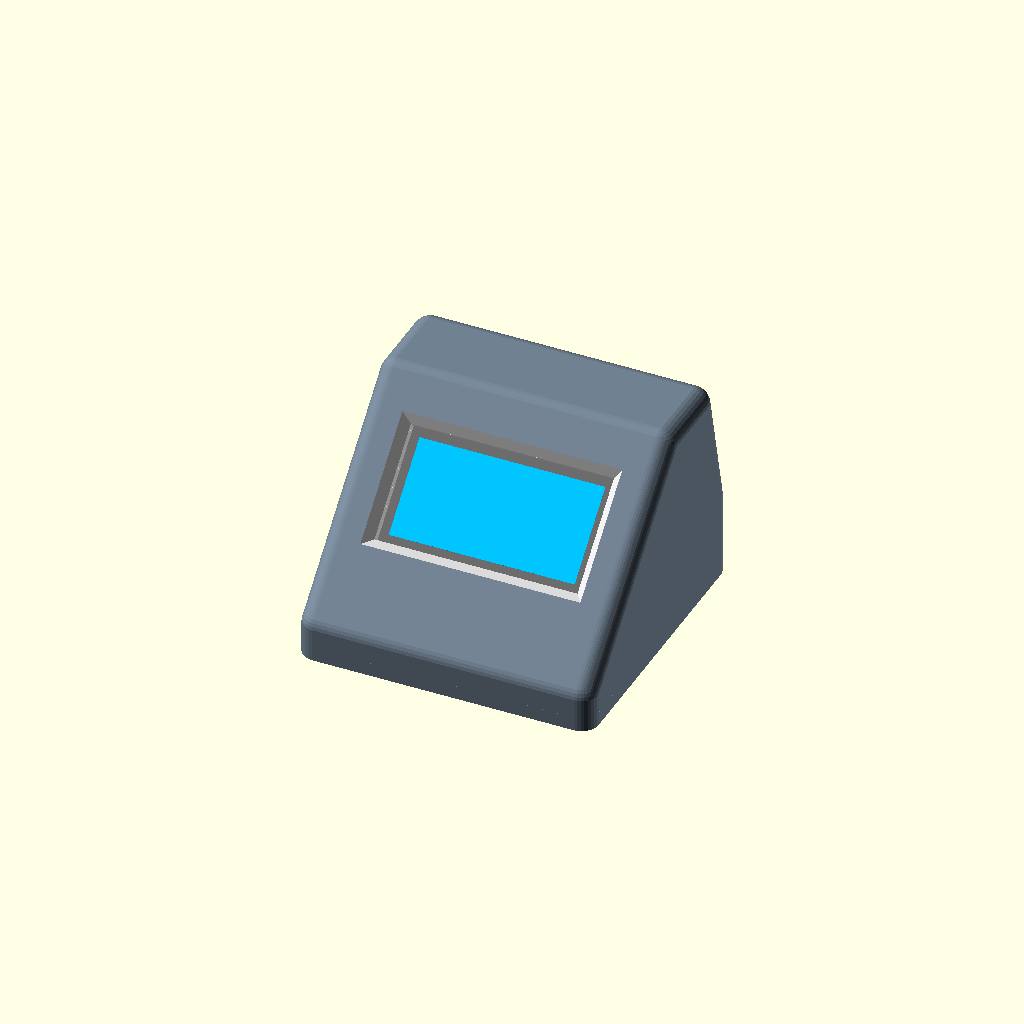
Cell 1: the model at its default parameters.
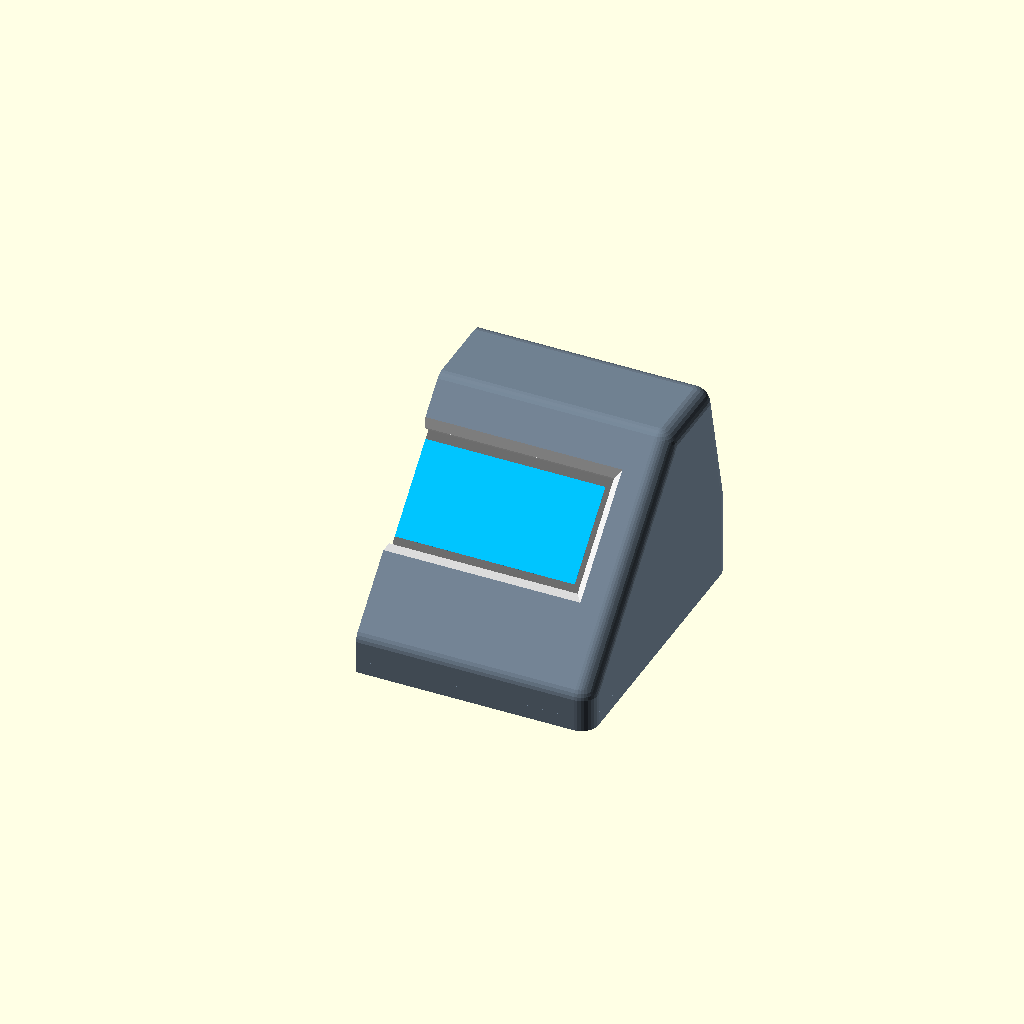
Cell 2: part = "section" (everything else at default).
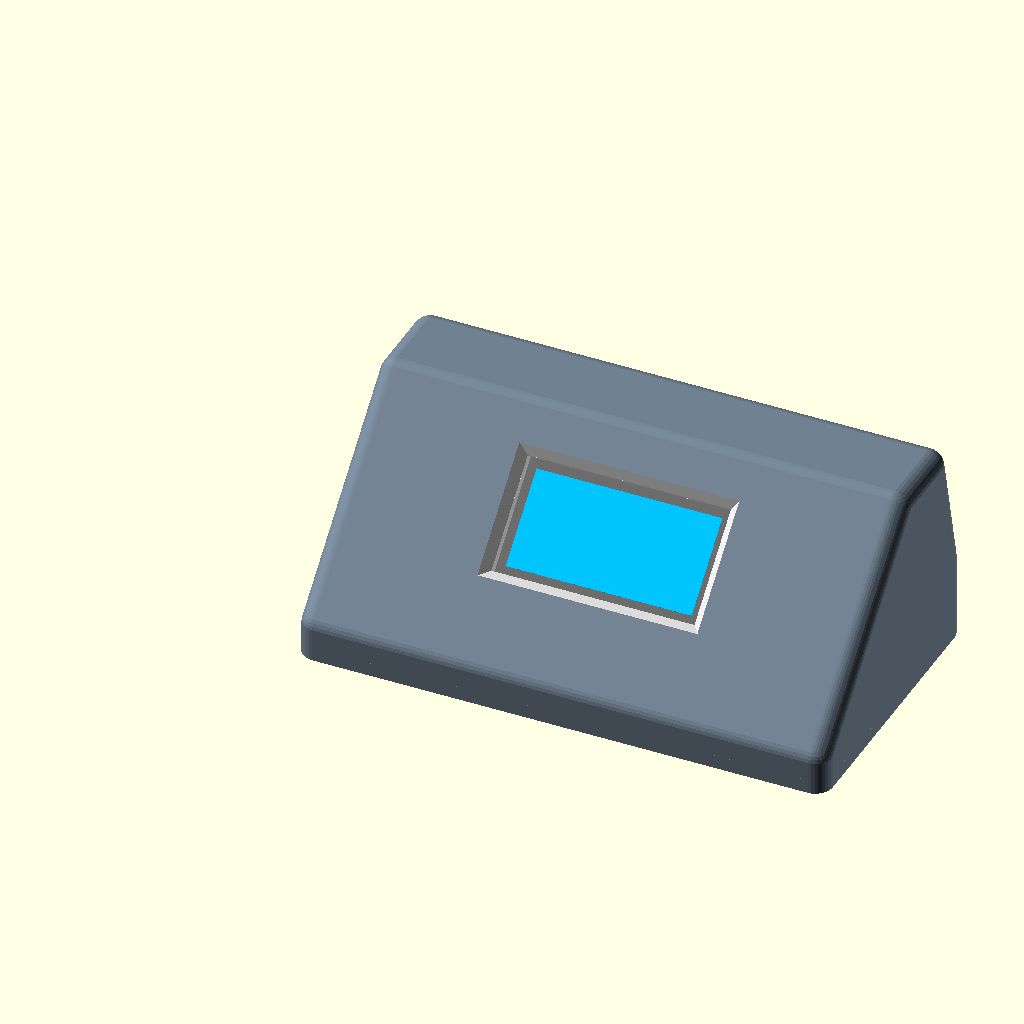
Cell 3 — disp_w set to 54.6, the other parameters unchanged.
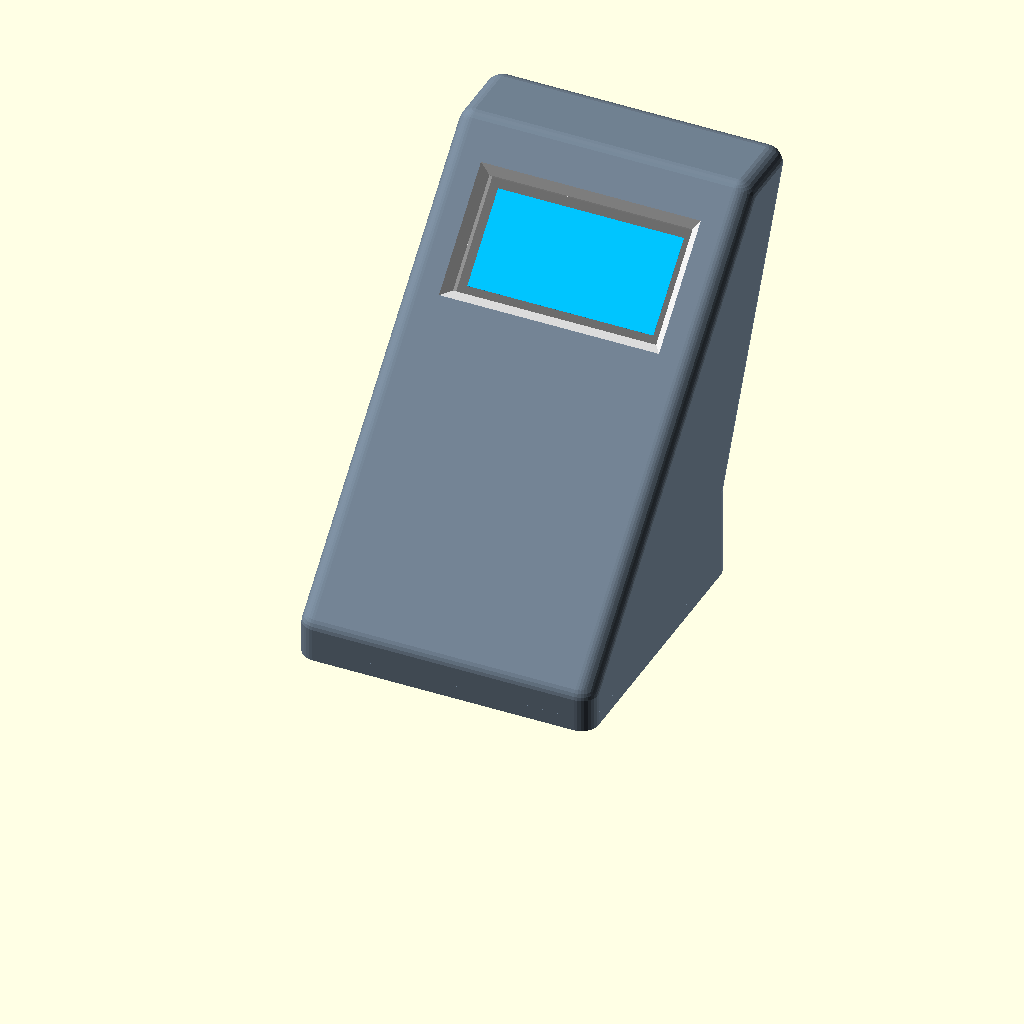
Cell 4: disp_h = 55.6 (everything else at default).
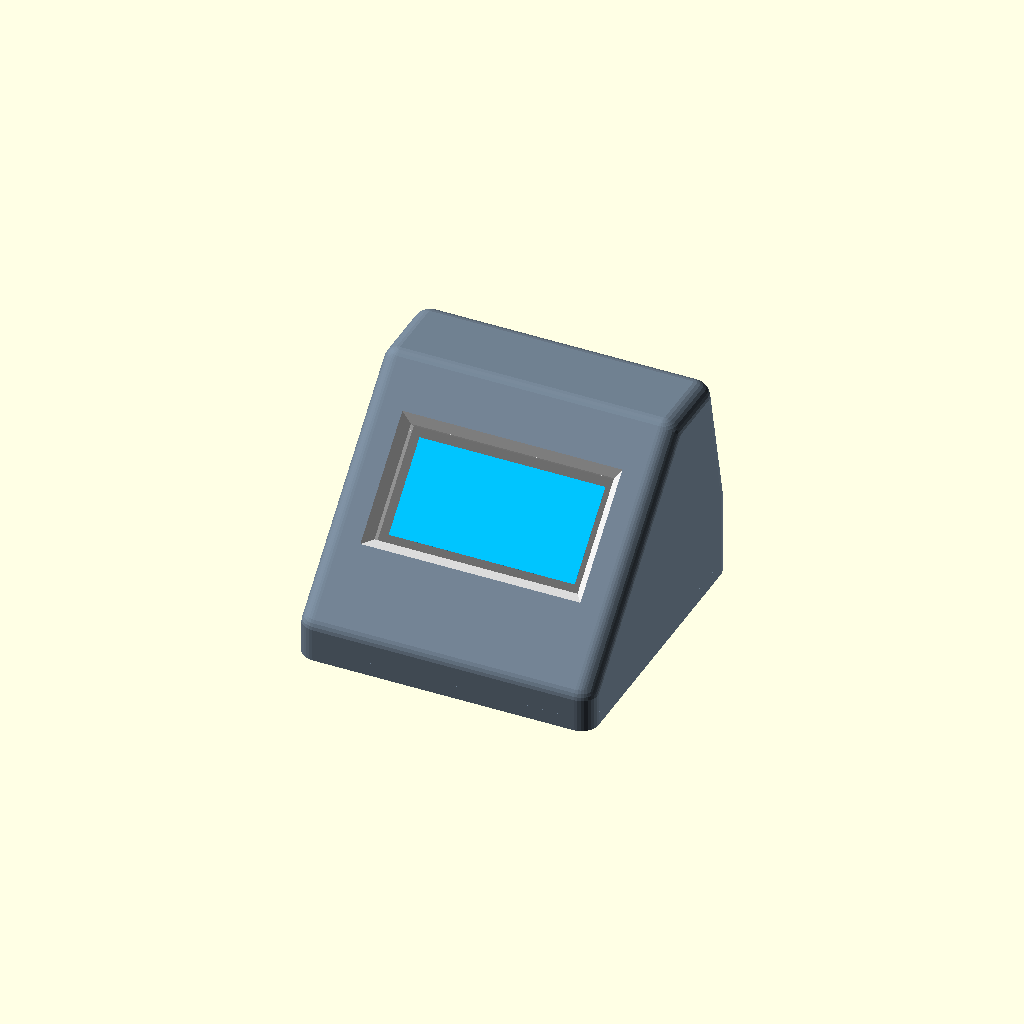
Cell 5 — disp_t set to 2.4, the other parameters unchanged.
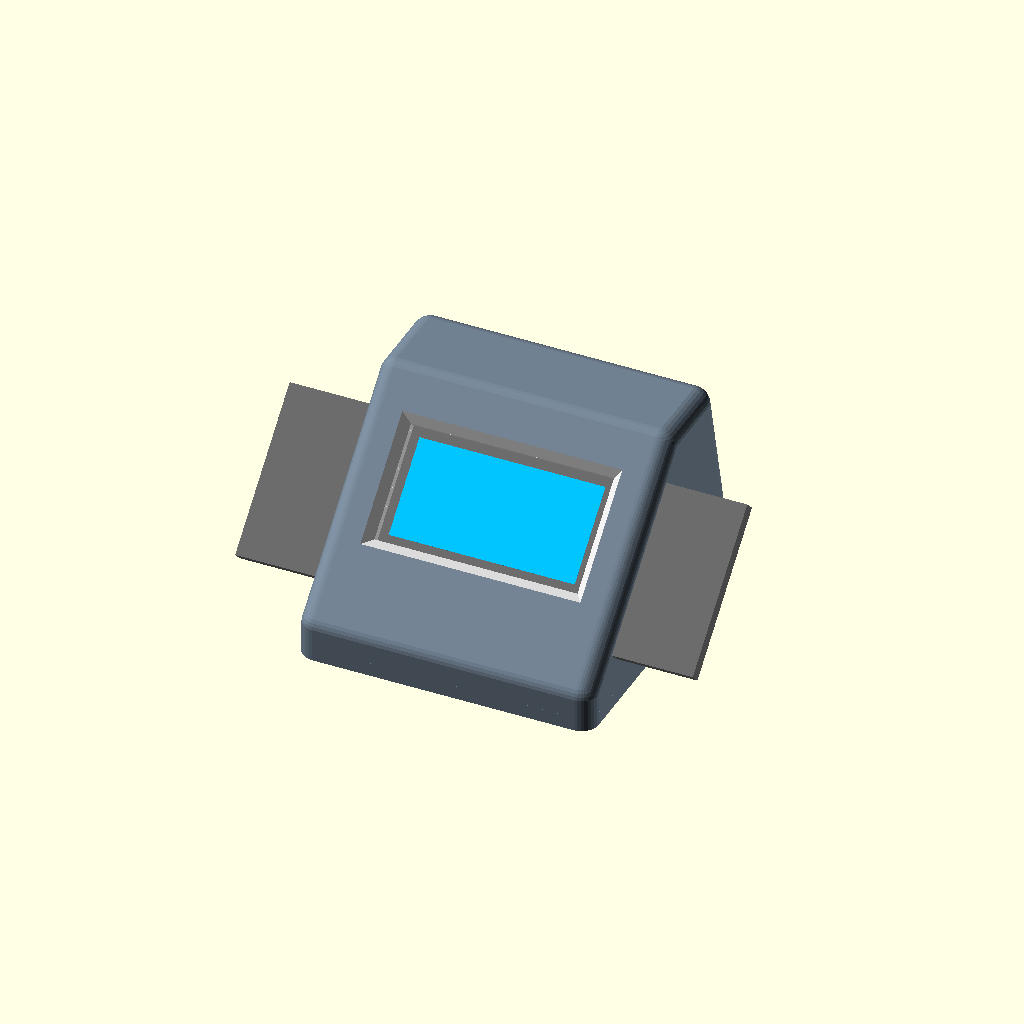
Cell 6 — glass_w set to 53.4, the other parameters unchanged.
All cells are drawn from one camera (rotation 55°, 0°, 25°, orthographic, colour scheme Cornfield), so only the parameter changes between them.
Source of the model, enclosure/coh3-display.scad:
// Desk enclosure for the CoH3 display: a Seeed XIAO ESP32-C6 and a 0.96" SSD1306 module.
//
// Two parts, both printed without supports as they stand here:
//   shell  front with the screen window, sides, top and back; open underneath
//   base   the foot; carries the XIAO and snaps into the shell
//
// The display lies in a pocket behind the front wall. Nothing on the shell grips it: two
// ramps on the base press it against the wall, and two nubs carry it, once the case is
// closed. The case is as small as the two boards allow with the USB-C port at the back.
// Measure your display module before printing: see README.md.

/* [What to show] */
// assembly and section are for looking at; shell, base and fit_test are for printing.
part = "assembly"; // [assembly, section, shell, base, fit_test, clash]

/* [Display module] */
disp_w = 27.3;      // PCB width
disp_h = 27.8;      // PCB height (pins on the upper edge)
disp_t = 1.2;       // PCB thickness
glass_w = 26.7;
glass_h = 19.3;
// Front of the glass to the back of the PCB, measured at a side edge. This includes the
// tape the glass is stuck on with, and decides whether the module fits its rails.
disp_stack = 2.8;
glass_top = 5.3;    // PCB upper edge to glass upper edge
lit_w = 21.7;       // lit area, centred left to right
lit_h = 10.9;
lit_top = 2.1;      // glass upper edge to lit area upper edge

/* [XIAO ESP32-C6] */
xiao_l = 21.0;
xiao_w = 17.8;
xiao_t = 1.2;
usb_w = 9.0;        // USB-C shell
usb_h = 3.2;
usb_out = 1.5;      // how far it sticks out past the PCB
xiao_parts_h = 2.5; // tallest component on top

/* [Case] */
tilt = 45;          // how far the screen leans back, degrees
wall = 2.0;
plate_t = 1.6;      // thickness of the foot
corner_r = 2.0;     // rounding of the outside edges
side_gap = 1.6;     // between the display PCB and each side wall
fit = 0.25;         // clearance around the boards; raise if they do not go in
snap = 0.1;         // clearance of the base in the shell; raise if it is too tight
window_margin = 1.0;
flex_room = 1.0;    // below the display, for the fold of its flex cable
nose_h = 4.5;       // height of the blunt front edge, in place of a thin sharp toe

/* [Hidden] */
$fn = 48;
eps = 0.01;

// ---------------------------------------------------------------------------------------
// Geometry helpers. World: x across, y front to back, z up. "Face" coordinates describe
// things relative to the tilted front wall: n = into the case, v = up the slope.

function face_y(n, v) = n * cos(tilt) + v * sin(tilt);
function face_z(n, v) = -n * sin(tilt) + v * cos(tilt);

// Puts children built with y = n and z = v onto the front wall.
module on_face() {
    rotate([-tilt, 0, 0]) children();
}

disp_n1 = wall + disp_stack + 0.1;    // back of the display PCB
disp_n0 = disp_n1 - disp_t;           // front of the display PCB
rail_n = disp_n1 + 0.3;               // front of the lips that hold it
rail_t = 1.5;
width = disp_w + 2 * side_gap + 2 * wall;
disp_x0 = (width - disp_w) / 2;
// The display starts just above the foot and ends against the roof.
disp_v0 = (plate_t + flex_room + disp_n1 * sin(tilt)) / cos(tilt);
disp_v1 = disp_v0 + disp_h + fit;

height = face_z(disp_n0, disp_v1) + 0.1 + wall;
face_len = height / cos(tilt);

xiao_x = width / 2;
xiao_z0 = plate_t + 1.2;              // underside, lifted clear of solder joints
xiao_z1 = xiao_z0 + xiao_t;
// The XIAO goes as far under the leaning display as the parts on the display's back allow:
// neither the front of its cradle nor its own components may touch them.
cradle_h = xiao_z1 + 1.2;
xiao_y0 = (disp_n1 + 1.5) / cos(tilt) + 0.3
    + max(cradle_h * tan(tilt) + 1.2 + fit, (xiao_z1 + xiao_parts_h) * tan(tilt) - 0.5);
xiao_y1 = xiao_y0 + xiao_l;           // USB end of the PCB, against the back wall
depth = xiao_y1 + 0.1 + wall;

usb_gap = 0.4;
snap_rim_h = 4.2;
snap_z = plate_t + 2.8;
// The rims start behind the display rails, which lean back over the base.
snap_y0 = (rail_n + rail_t + (plate_t + snap_rim_h) * sin(tilt)) / cos(tilt) + 0.6;
snap_y1 = depth - wall - 1;

// The back wall is upright as far as the USB port needs it, then leans in towards the top
// of the display, which leaves room for the wires but little else.
back_knee_z = xiao_z1 + usb_h + usb_gap + 2.5;
roof_y1 = face_y(rail_n + rail_t, disp_v1) + 3 + wall;

// Side view of the whole case. `below` continues it under the foot.
module profile(below = 0) {
    nose_y = nose_h * tan(tilt);
    polygon([
        [nose_y, -below],
        [nose_y, nose_h],
        [face_len * sin(tilt), height],
        [roof_y1, height],
        [depth, back_knee_z],
        [depth, -below],
    ]);
}

// The outside: the profile across the full width, with every edge rounded except those of
// the foot, which stays flat and sharp so that it prints cleanly.
module body() {
    intersection() {
        minkowski() {
            across(corner_r, width - corner_r) offset(delta = -corner_r) profile(below = 10);
            sphere(r = corner_r, $fn = 32);
        }
        translate([-1, -20, 0]) cube([width + 2, depth + 40, height + 1]);
    }
}

// Extrudes a side-view shape across x from x0 to x1.
module across(x0, x1) {
    translate([x0, 0, 0]) rotate([90, 0, 90]) linear_extrude(x1 - x0) children();
}

// The hollow inside, optionally grown a little into the walls so that parts joined to
// them overlap instead of merely touching.
module cavity(grow = 0) {
    across(wall - grow, width - wall + grow) offset(delta = grow - wall) profile();
}

module mirror_x() {
    children();
    translate([width, 0, 0]) mirror([1, 0, 0]) children();
}

// ---------------------------------------------------------------------------------------
// Shell

module window() {
    w = lit_w + 2 * window_margin;
    h = lit_h + 2 * window_margin;
    v_top = disp_v0 + disp_h - glass_top - lit_top + window_margin;
    on_face() translate([width / 2, 0, v_top - h / 2]) {
        cube([w, 3 * wall, h], center = true);
        // Opens out towards the viewer, so the edge does not shade the screen.
        hull() {
            translate([0, wall / 2, 0]) cube([w, eps, h], center = true);
            translate([0, -eps, 0]) cube([w + wall, eps, h + wall], center = true);
        }
    }
}

// One of the two guides that keep the display from moving sideways. They end level with
// the back of its PCB, so the display can simply be laid in from behind.
module rail() {
    on_face() translate([0, 0, -10]) cube([disp_x0 - fit, disp_n1, face_len + 20]);
}

module usb_notch() {
    w = usb_w + 2 * usb_gap;
    translate([xiao_x - w / 2, depth - wall - 1, -1]) cube([w, wall + 2, xiao_z1 + usb_h + usb_gap + 1]);
}

module snap_groove() {
    // A touch above the ridge, so the ridge bears on its lower flank and pulls the shell down.
    translate([wall + 0.1, (snap_y0 + snap_y1) / 2, snap_z + 0.05]) rotate([90, 0, 0])
        cylinder(r = 0.75, h = snap_y1 - snap_y0 - 6, center = true);
}

module shell() {
    difference() {
        union() {
            difference() {
                body();
                cavity();
                // Open underneath.
                translate([0, 0, -wall - 1]) cavity();
            }
            intersection() {
                mirror_x() rail();
                cavity(0.5);
            }
        }
        // It stands on the base plate.
        translate([-1, -1, -10]) cube([width + 2, depth + 2, 10 + plate_t]);
        window();
        usb_notch();
        mirror_x() snap_groove();
        // A place to get a fingernail under the shell when opening it.
        translate([-1, depth / 2 - 5, plate_t - eps]) cube([wall, 10, 0.8]);
    }
}

// ---------------------------------------------------------------------------------------
// Base

module snap_rim() {
    x = wall + snap;
    // Solid, with a buttress on the inside: printed upright, a thin rim would snap off along
    // its layers. It does not bend; the shell's side walls spring out over the ridge instead.
    translate([x, snap_y0, plate_t - eps]) hull() {
        cube([2.0, snap_y1 - snap_y0, snap_rim_h]);
        cube([3.5, snap_y1 - snap_y0, 0.4]);
    }
    // The ridge that clicks into the groove of the shell.
    translate([x + 0.05, (snap_y0 + snap_y1) / 2, snap_z]) rotate([90, 0, 0])
        cylinder(r = 0.7, h = snap_y1 - snap_y0 - 8, center = true);
}

// One of the two ramps that hold the display against the front wall. They overlap the
// outer 2 mm of the back of its PCB and are solid wedges, so there is nothing to snap off.
module display_ramp() {
    x0 = wall + 0.4;
    back = (disp_n1 + 0.25) / cos(tilt);
    z1 = min(plate_t + 11, height - wall - 3);
    y0 = back + plate_t * tan(tilt);
    y1 = back + z1 * tan(tilt);
    translate([x0, 0, 0]) rotate([90, 0, 90]) linear_extrude(disp_x0 + 2.0 - x0)
        polygon([[y0, plate_t - eps], [y1, z1], [y1 + 1.5, z1], [y1 + 1.5, plate_t - eps]]);
}

// The display stands on two of these, which leaves the middle free for the fold of the
// flex cable.
module display_post() {
    y0 = face_y(disp_n0, disp_v0) - 0.6;
    y1 = face_y(disp_n1, disp_v0) + 0.3;
    translate([disp_x0 + 1.9, y0, plate_t - eps]) cube([3, y1 - y0, face_z(disp_n1, disp_v0) - 0.1 - plate_t]);
}

module xiao_cradle() {
    half = xiao_w / 2 + fit;
    rail_y0 = xiao_y0 - fit - 1.2;
    // Side rails, with a small bump each that the PCB clicks under.
    for (side = [-1, 1]) translate([xiao_x, 0, 0]) scale([side, 1, 1]) {
        translate([half, rail_y0, plate_t - eps]) cube([1.2, xiao_l - 3, cradle_h - plate_t]);
        translate([half + eps, xiao_y0 + 0.5, xiao_z1 + 0.15]) rotate([-90, 0, 0])
            linear_extrude(3) polygon([[0, 0], [-0.4, -0.4], [0, -1.0]]);
    }
    // Stop at the antenna end.
    translate([xiao_x - half - 1.2, rail_y0, plate_t - eps]) cube([2 * half + 2.4, 1.2, xiao_z1 - plate_t]);
    // The PCB rests on these two, away from the pad rows and their solder joints.
    translate([xiao_x - 5, xiao_y0 - fit - eps, plate_t - eps]) cube([10, 2.5, xiao_z0 - plate_t]);
    translate([xiao_x - 4, xiao_y1 - 3, plate_t - eps]) cube([8, 3 + 0.1, xiao_z0 - plate_t]);
    // Fills the part of the shell's USB opening that is below the connector.
    w = usb_w + 2 * usb_gap - 2 * snap;
    translate([xiao_x - w / 2, depth - wall - eps, plate_t - eps]) cube([w, wall, xiao_z1 - 0.3 - plate_t]);
}

module base() {
    intersection() {
        body();
        translate([-1, -1, 0]) cube([width + 2, depth + 2, plate_t]);
    }
    mirror_x() snap_rim();
    mirror_x() display_post();
    mirror_x() display_ramp();
    xiao_cradle();
}

// ---------------------------------------------------------------------------------------
// The boards, for looking at and for the clash check.

module display_board() {
    on_face() {
        color("darkgreen") translate([disp_x0, disp_n0, disp_v0]) cube([disp_w, disp_t, disp_h]);
        color("dimgray") translate([(width - glass_w) / 2, wall + 0.05, disp_v0 + disp_h - glass_top - glass_h])
            cube([glass_w, disp_n0 - wall - 0.05, glass_h]);
        // Components on the back.
        color("black") translate([disp_x0 + 3, disp_n1, disp_v0 + 2]) cube([disp_w - 6, 1.5, disp_h - 4]);
        color("deepskyblue")
            translate([(width - lit_w) / 2, wall + 0.02, disp_v0 + disp_h - glass_top - lit_top - lit_h])
            cube([lit_w, 0.05, lit_h]);
    }
}

module xiao_board() {
    color("darkgreen") translate([xiao_x - xiao_w / 2, xiao_y0, xiao_z0]) cube([xiao_w, xiao_l, xiao_t]);
    color("silver") translate([xiao_x - usb_w / 2, xiao_y1 - 6, xiao_z1]) cube([usb_w, 6 + usb_out, usb_h]);
    color("black") translate([xiao_x - xiao_w / 2 + 1, xiao_y0 + 0.5, xiao_z1])
        cube([xiao_w - 2, xiao_l - 7.5, xiao_parts_h]);
}

module boards() {
    display_board();
    xiao_board();
}

// ---------------------------------------------------------------------------------------

module assembly() {
    color("gainsboro") shell();
    color("slategray") base();
    boards();
}

if (part == "assembly") {
    assembly();
} else if (part == "section") {
    // Cut open a little left of the middle, so one display post and one cradle rail show.
    difference() {
        assembly();
        translate([-1, -1, -1]) cube([disp_x0 + 3.5 + 1, depth + 2, height + 2]);
    }
} else if (part == "shell") {
    translate([0, 0, -plate_t]) shell();
} else if (part == "base") {
    base();
} else if (part == "fit_test") {
    // The lowest 12 mm of the shell, and the whole base: a quick print to check that both
    // boards fit and that the two parts snap together, before printing the real shell.
    translate([0, 0, -plate_t]) intersection() {
        shell();
        translate([-1, -1, 0]) cube([width + 2, depth + 2, plate_t + 12]);
    }
    translate([width + 5, 0, 0]) base();
} else if (part == "clash") {
    // Must come out empty: no board touches the printed parts, and the two parts do not
    // run into each other.
    intersection() {
        union() {
            shell();
            base();
        }
        boards();
    }
    intersection() {
        shell();
        base();
    }
}

// Closing the case: the base, carrying the XIAO, moves straight up into the shell, which
// holds the display. With `part = "motion"` this shows what is in the way when the base is
// still `lift` mm short of home. Only the snap ridges may touch the side walls.
lift = 5;
if (part == "motion") {
    intersection() {
        union() {
            shell();
            display_board();
        }
        translate([0, 0, -lift]) union() {
            base();
            xiao_board();
        }
    }
}
Parameter table extracted from the source (name, type, default, range or options):
part: string, default "assembly", options "assembly", "section", "shell", "base", "fit_test", "clash"
disp_w: number, default 27.3
disp_h: number, default 27.8
disp_t: number, default 1.2
glass_w: number, default 26.7
glass_h: number, default 19.3
disp_stack: number, default 2.8
glass_top: number, default 5.3
lit_w: number, default 21.7
lit_h: number, default 10.9
lit_top: number, default 2.1
xiao_l: number, default 21
xiao_w: number, default 17.8
xiao_t: number, default 1.2
usb_w: number, default 9
usb_h: number, default 3.2
usb_out: number, default 1.5
xiao_parts_h: number, default 2.5
tilt: number, default 45
wall: number, default 2
plate_t: number, default 1.6
corner_r: number, default 2
side_gap: number, default 1.6
fit: number, default 0.25
snap: number, default 0.1
window_margin: number, default 1
flex_room: number, default 1
nose_h: number, default 4.5
